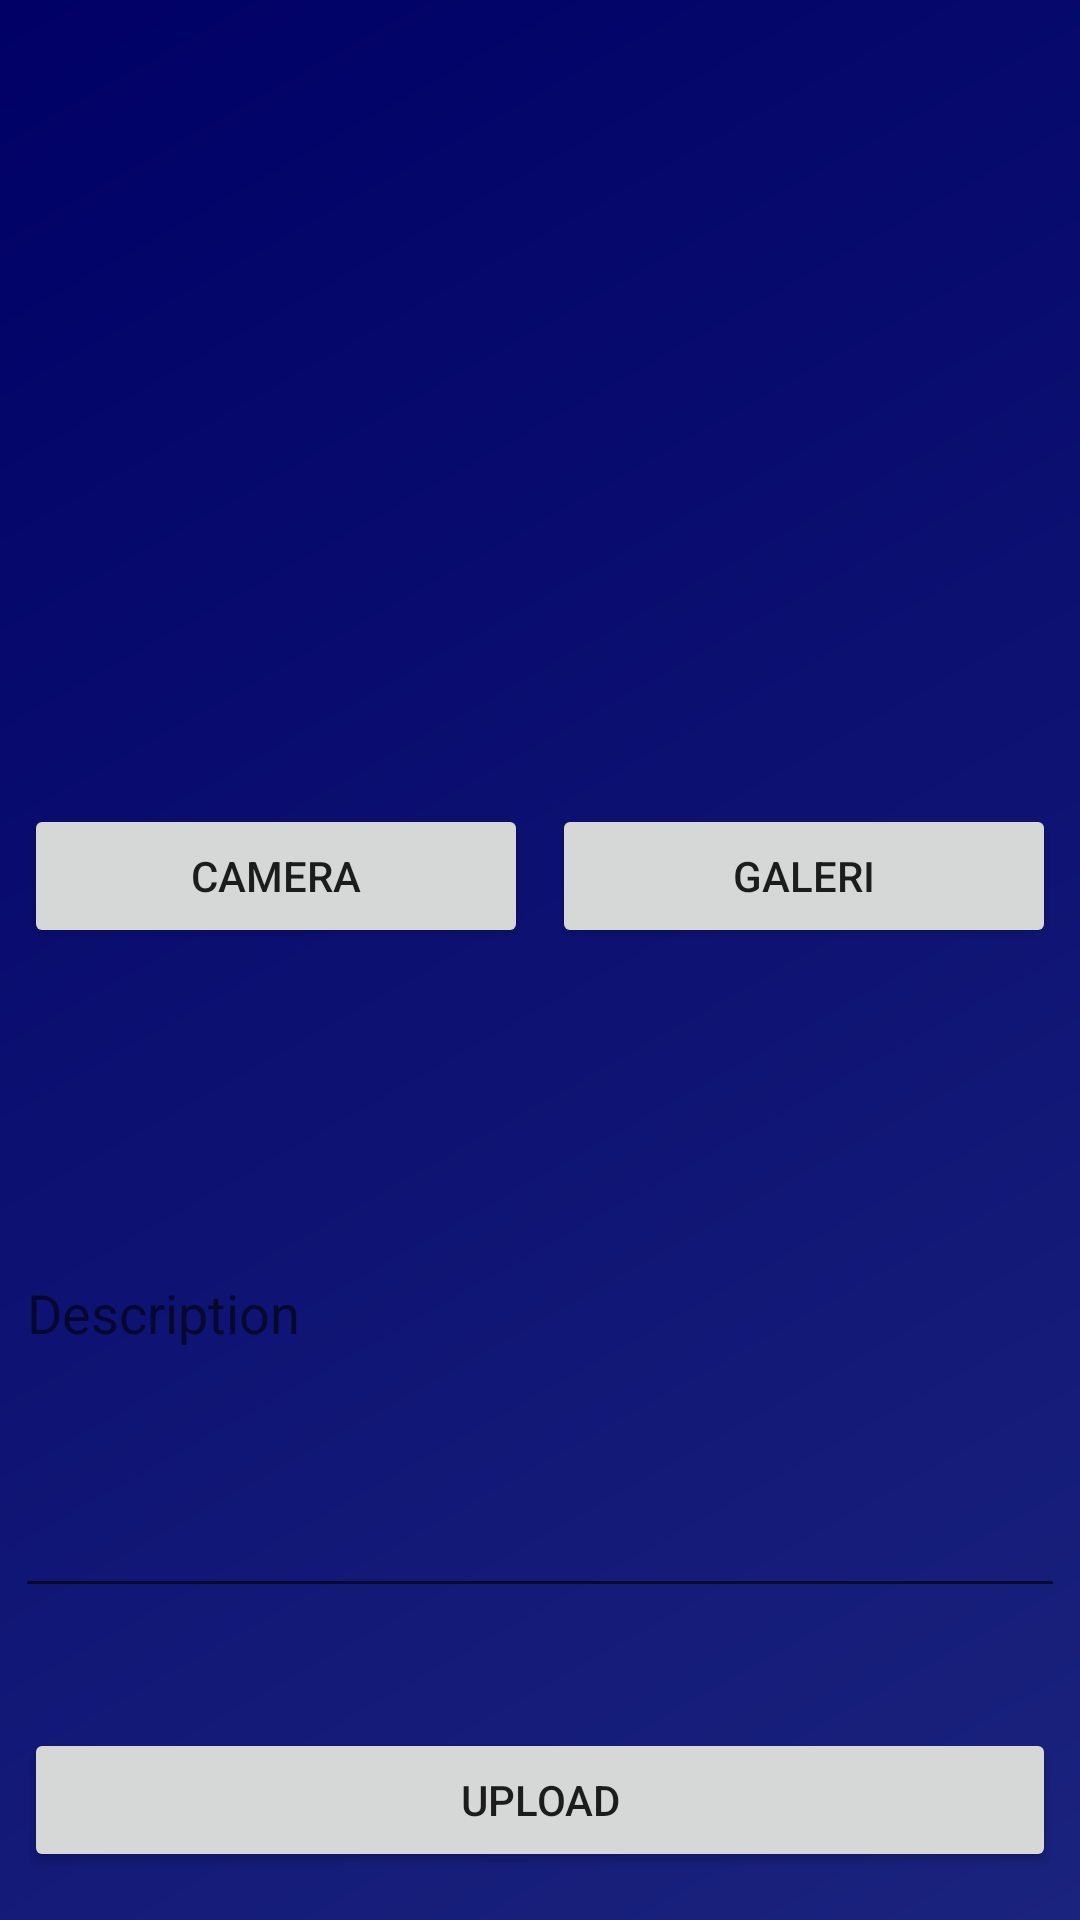

Here is an Android app screen rendered from its layout file. Give the layout XML and the strings, colors and styles it references.
<!-- AndroidManifest.xml: application theme Theme.MyStoryApplicationCourses -->
<!-- res/layout/upload_camera.xml -->
<?xml version="1.0" encoding="utf-8"?>
<androidx.constraintlayout.widget.ConstraintLayout xmlns:android="http://schemas.android.com/apk/res/android"
    xmlns:app="http://schemas.android.com/apk/res-auto"
    xmlns:tools="http://schemas.android.com/tools"
    android:layout_width="match_parent"
    android:layout_height="match_parent"
    android:background="@drawable/gradient_background"
    tools:context=".ui.story.create.CreateStoryFragment">

    <ImageView
        android:id="@+id/previewImageView"
        android:layout_width="312dp"
        android:layout_height="200dp"
        android:layout_marginBottom="72dp"
        app:layout_constraintBottom_toTopOf="@+id/cameraButton"
        app:layout_constraintEnd_toEndOf="parent"
        app:layout_constraintStart_toStartOf="parent"
        app:srcCompat="@drawable/baseline_image_24"
        tools:layout_editor_absoluteX="49dp" />

    <ProgressBar
        android:id="@+id/pb_create_story"
        style="?android:attr/progressBarStyle"
        android:layout_width="wrap_content"
        android:layout_height="wrap_content"
        android:layout_marginLeft="0dp"
        android:visibility="invisible"
        app:layout_constraintBottom_toBottomOf="parent"
        app:layout_constraintEnd_toEndOf="parent"
        app:layout_constraintStart_toStartOf="parent"
        app:layout_constraintTop_toTopOf="parent" />

    <Button
        android:id="@+id/cameraButton"
        android:layout_width="0dp"
        android:layout_height="wrap_content"
        android:layout_marginStart="8dp"
        android:layout_marginEnd="8dp"
        android:layout_marginBottom="260dp"
        android:text="@string/camera"
        app:layout_constraintBottom_toTopOf="@+id/uploadButton"
        app:layout_constraintEnd_toStartOf="@+id/galleryButton"
        app:layout_constraintHorizontal_bias="0.5"
        app:layout_constraintStart_toStartOf="parent" />

    <Button
        android:id="@+id/galleryButton"
        android:layout_width="0dp"
        android:layout_height="wrap_content"
        android:layout_marginEnd="8dp"
        android:text="@string/gallery"
        app:layout_constraintBottom_toBottomOf="@+id/cameraButton"
        app:layout_constraintEnd_toEndOf="parent"
        app:layout_constraintHorizontal_bias="0.5"
        app:layout_constraintStart_toEndOf="@+id/cameraButton"
        app:layout_constraintTop_toTopOf="@+id/cameraButton" />

    <View
        android:layout_width="360dp"
        android:layout_height="190dp"
        android:id="@+id/viewDes"
        android:layout_marginTop="20dp"
        app:layout_constraintEnd_toEndOf="@+id/galleryButton"
        app:layout_constraintHorizontal_bias="0.478"
        app:layout_constraintStart_toStartOf="@+id/cameraButton"
        android:background="@drawable/rounded_border"
        app:layout_constraintTop_toBottomOf="@+id/cameraButton"/>

    <EditText
        android:id="@+id/descriptionTextView"
        android:layout_width="350dp"
        android:layout_height="200dp"
        android:layout_marginTop="20dp"
        android:hint="@string/description"
        android:textColor="@color/black"
        android:gravity="start|center_vertical"
        app:layout_constraintEnd_toEndOf="@+id/galleryButton"
        app:layout_constraintHorizontal_bias="0.478"
        app:layout_constraintStart_toStartOf="@+id/cameraButton"
        app:layout_constraintTop_toBottomOf="@+id/cameraButton" />

    <Button
        android:id="@+id/uploadButton"
        android:layout_width="0dp"
        android:layout_height="wrap_content"
        android:layout_marginStart="8dp"
        android:layout_marginEnd="8dp"
        android:layout_marginBottom="16dp"
        android:text="@string/upload"
        app:layout_constraintBottom_toBottomOf="parent"
        app:layout_constraintEnd_toEndOf="parent"
        app:layout_constraintHorizontal_bias="0.0"
        app:layout_constraintStart_toStartOf="parent" />

</androidx.constraintlayout.widget.ConstraintLayout>
<!-- resources referenced by this layout -->
<resources>
  <color name="black">#FF000000</color>
  <!-- drawable gradient_background (drawable) -->
  <?xml version="1.0" encoding="utf-8"?>
  <shape xmlns:android="http://schemas.android.com/apk/res/android">
      <gradient
          android:startColor="#1A237E"
          android:endColor="#000066"
          android:angle="135" />
  </shape>
  <string name="camera">Camera</string>
  <string name="description">Description</string>
  <string name="gallery">GALERI</string>
  <string name="upload">Upload</string>
  <style name="Theme.MyStoryApplicationCourses" parent="Theme.MaterialComponents.DayNight.DarkActionBar">
          
          <item name="colorPrimary">@color/purple_500</item>
          <item name="colorPrimaryVariant">@color/purple_700</item>
          <item name="colorOnPrimary">@color/white</item>
          
          <item name="colorSecondary">@color/teal_200</item>
          <item name="colorSecondaryVariant">@color/teal_700</item>
          <item name="colorOnSecondary">@color/black</item>
          
          <item name="android:statusBarColor" tools:targetApi="l">?attr/colorPrimaryVariant</item>
          
      </style>
  <color name="purple_500">#FF6200EE</color>
  <color name="purple_700">#FF3700B3</color>
  <color name="white">#FFFFFFFF</color>
  <color name="teal_200">#FF03DAC5</color>
  <color name="teal_700">#FF018786</color>
</resources>
